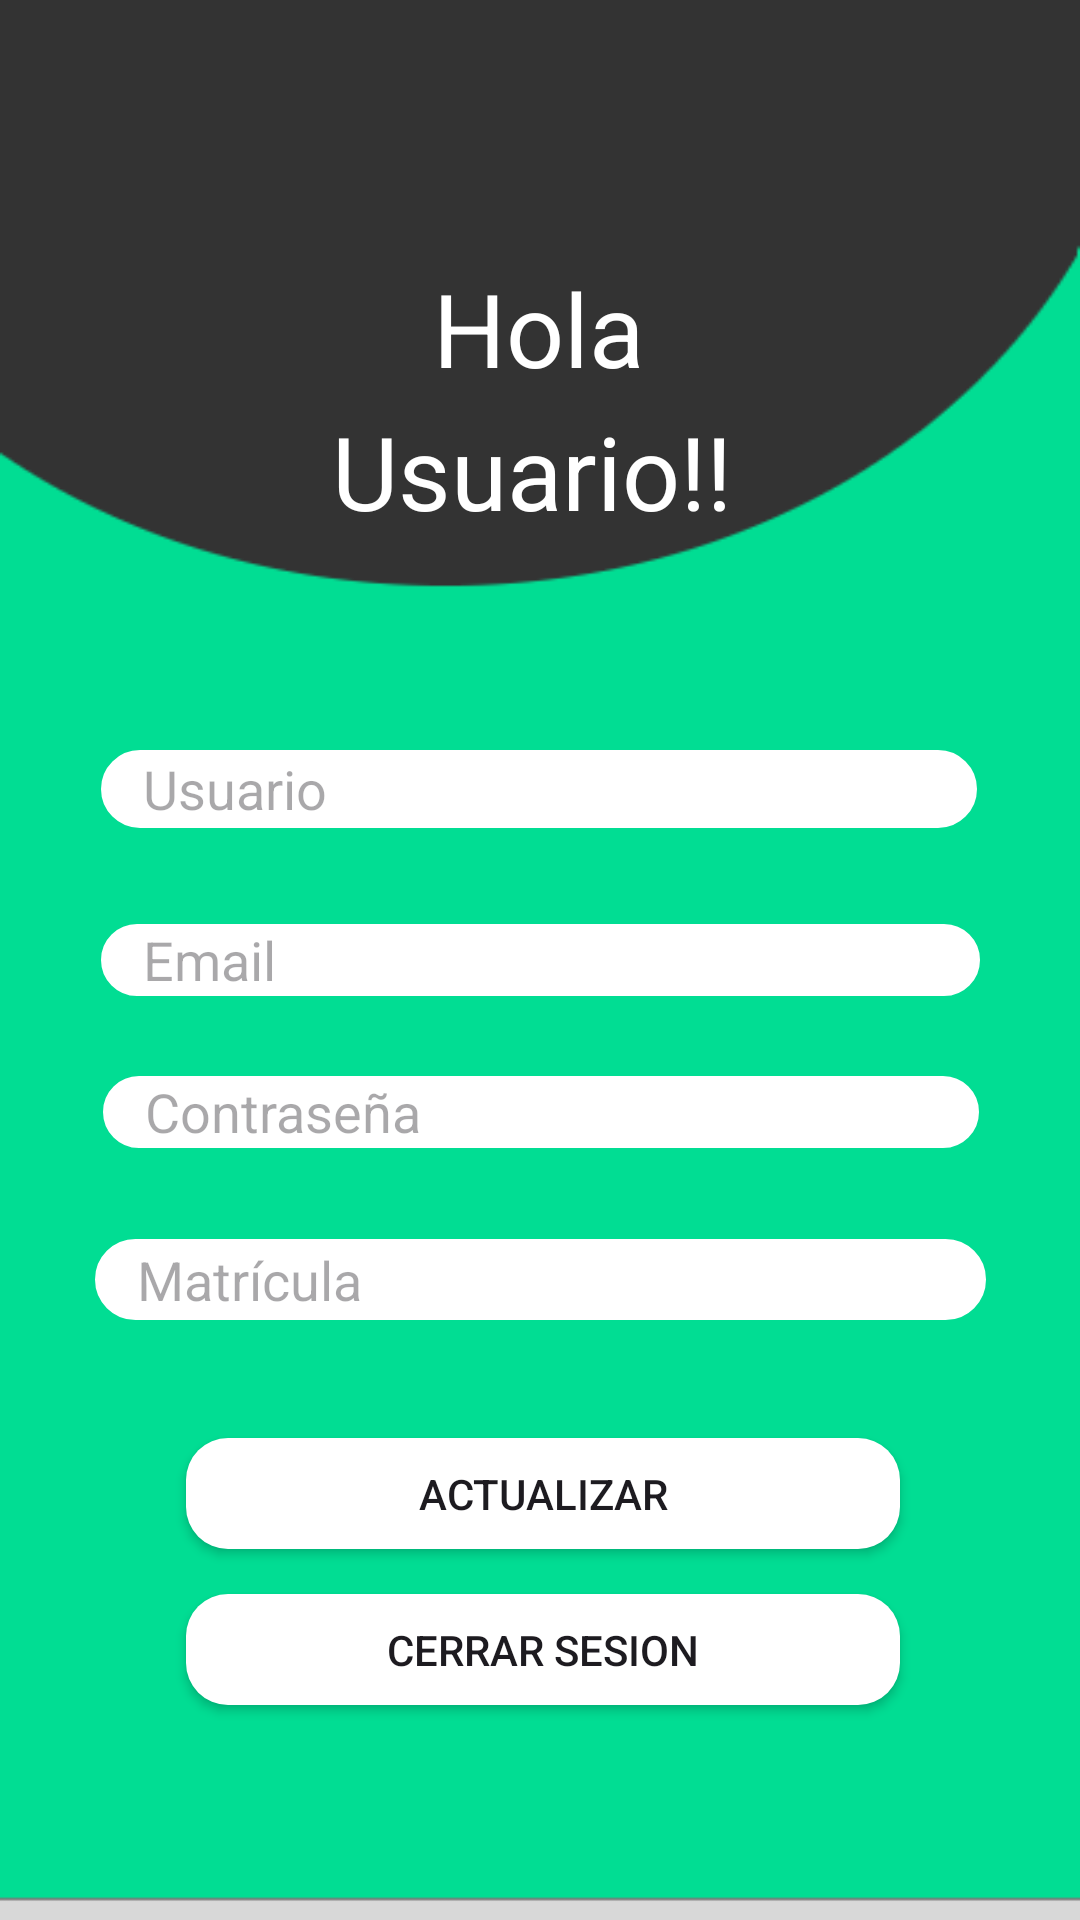

Produce the Android XML layout that renders to this screen, including the resource entries it uses.
<!-- AndroidManifest.xml: application theme Theme.ProyectoIoT -->
<!-- res/layout/fragment_notifications.xml -->
<?xml version="1.0" encoding="utf-8"?>

<androidx.constraintlayout.widget.ConstraintLayout xmlns:android="http://schemas.android.com/apk/res/android"
    xmlns:app="http://schemas.android.com/apk/res-auto"
    xmlns:tools="http://schemas.android.com/tools"
    android:layout_width="match_parent"
    android:layout_height="match_parent"
    android:background="@drawable/fondomain"
    tools:context=".ui.notifications.NotificationsFragment">

    <EditText
        android:id="@+id/editTextUsuario"
        android:layout_width="292dp"
        android:layout_height="26dp"
        android:background="@drawable/edittext_redondo"
        android:hint="Usuario"
        android:paddingLeft="14dp"
        app:layout_constraintBottom_toBottomOf="parent"
        app:layout_constraintEnd_toEndOf="parent"
        app:layout_constraintHorizontal_bias="0.495"
        app:layout_constraintStart_toStartOf="parent"
        app:layout_constraintTop_toTopOf="parent"
        app:layout_constraintVertical_bias="0.407" />

    <EditText
        android:id="@+id/editTextEmail"
        android:layout_width="293dp"
        android:layout_height="24dp"
        android:background="@drawable/edittext_redondo"
        android:hint="Email"
        android:paddingLeft="14dp"
        app:layout_constraintBottom_toBottomOf="parent"
        app:layout_constraintEnd_toEndOf="parent"
        app:layout_constraintStart_toStartOf="parent"
        app:layout_constraintTop_toTopOf="parent" />

    <EditText
        android:id="@+id/editTextMatricula"
        android:layout_width="297dp"
        android:layout_height="27dp"
        android:background="@drawable/edittext_redondo"
        android:hint="Matrícula"
        android:paddingLeft="14dp"
        app:layout_constraintBottom_toBottomOf="parent"
        app:layout_constraintEnd_toEndOf="parent"
        app:layout_constraintStart_toStartOf="parent"
        app:layout_constraintTop_toTopOf="parent"
        app:layout_constraintVertical_bias="0.674" />

    <EditText
        android:id="@+id/editTextContraseña"
        android:layout_width="292dp"
        android:layout_height="24dp"
        android:background="@drawable/edittext_redondo"
        android:hint="Contraseña"
        android:inputType="textPassword"
        android:paddingLeft="14dp"
        app:layout_constraintBottom_toBottomOf="parent"
        app:layout_constraintEnd_toEndOf="parent"
        app:layout_constraintHorizontal_bias="0.504"
        app:layout_constraintStart_toStartOf="parent"
        app:layout_constraintTop_toTopOf="parent"
        app:layout_constraintVertical_bias="0.582" />

    <Button
        android:id="@+id/btnActualizarInformacion"
        android:layout_width="0dp"
        android:layout_height="37dp"
        android:background="@drawable/fondoverdeboton"
        android:backgroundTint="@color/white"
        android:text="Actualizar"
        app:layout_constraintBottom_toBottomOf="parent"
        app:layout_constraintEnd_toEndOf="@+id/btnCerrarSesion"
        app:layout_constraintStart_toStartOf="@+id/btnCerrarSesion"
        app:layout_constraintTop_toTopOf="parent"
        app:layout_constraintVertical_bias="0.795" />

    <Button
        android:id="@+id/btnCerrarSesion"
        android:layout_width="238dp"
        android:layout_height="37dp"
        android:background="@drawable/fondoverdeboton"
        android:backgroundTint="@color/white"
        android:text="Cerrar sesion"
        app:layout_constraintBottom_toBottomOf="parent"
        app:layout_constraintEnd_toEndOf="parent"
        app:layout_constraintHorizontal_bias="0.508"
        app:layout_constraintStart_toStartOf="parent"
        app:layout_constraintTop_toTopOf="parent"
        app:layout_constraintVertical_bias="0.881" />

    <TextView
        android:id="@+id/textView10"
        android:layout_width="wrap_content"
        android:layout_height="42dp"
        android:text="Hola"
        android:textColor="#FFFFFF"
        android:textSize="34sp"
        app:layout_constraintBottom_toBottomOf="parent"
        app:layout_constraintEnd_toEndOf="parent"
        app:layout_constraintHorizontal_bias="0.498"
        app:layout_constraintStart_toStartOf="parent"
        app:layout_constraintTop_toTopOf="parent"
        app:layout_constraintVertical_bias="0.145" />

    <TextView
        android:id="@+id/textoUsuario"
        android:layout_width="138dp"
        android:layout_height="43dp"
        android:text="Usuario!!"
        android:textColor="#FFFFFF"
        android:textSize="34sp"
        app:layout_constraintBottom_toBottomOf="parent"
        app:layout_constraintEnd_toEndOf="parent"
        app:layout_constraintHorizontal_bias="0.498"
        app:layout_constraintStart_toStartOf="parent"
        app:layout_constraintTop_toTopOf="parent"
        app:layout_constraintVertical_bias="0.225" />

</androidx.constraintlayout.widget.ConstraintLayout>
<!-- resources referenced by this layout -->
<resources>
  <color name="white">#FFFFFFFF</color>
  <!-- drawable edittext_redondo (drawable) -->
  <shape xmlns:android="http://schemas.android.com/apk/res/android">
      <solid android:color="@color/white" />
      <corners android:radius="14dp" />
      <stroke android:color="@color/white" android:width="2dp" /> 
  </shape>
  <!-- drawable fondomain: png bitmap (drawable, 5937 bytes) -->
  <!-- drawable fondoverdeboton (drawable) -->
  <?xml version="1.0" encoding="utf-8"?>
  <layer-list xmlns:android="http://schemas.android.com/apk/res/android">
      
      <item>
          <shape>
              <solid android:color="@color/verdeAutoNest" />
              <corners android:radius="14dp" />
          </shape>
      </item>
  
  
  </layer-list>
  <style name="Theme.ProyectoIoT" parent="Base.Theme.ProyectoIoT" />
  <color name="verdeAutoNest">#00DC94</color>
  <style name="Base.Theme.ProyectoIoT" parent="Theme.Material3.DayNight.NoActionBar">
          
          
      </style>
</resources>
